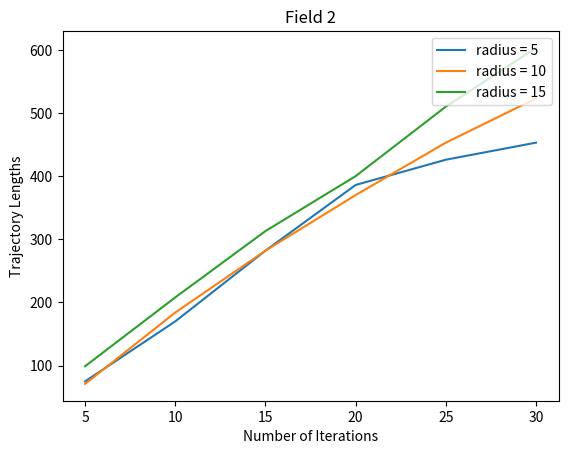

Source code (Python):


# importing modules 
import numpy as np 
import matplotlib.pyplot as plt 

# Y-axis values 
y1 = [75,
170,
282,
386,
426,
453]

y2 = [71,
184,
282,
370,
453,
523]

# Y-axis values 
y3 = [99,
208,
313,
400,
510,
603]

x = [5,
10,
15,
20,
25,
30]

# Function to plot 
plt.plot(x,y1) 
plt.plot(x,y2) 
plt.plot(x,y3)
plt.xlabel('Number of Iterations')
plt.ylabel('Trajectory Lengths')
plt.title('Field 2')
# Function add a legend 
plt.legend(["radius = 5", "radius = 10", "radius = 15"], loc ="upper right") 

# function to show the plot 
plt.show() 

